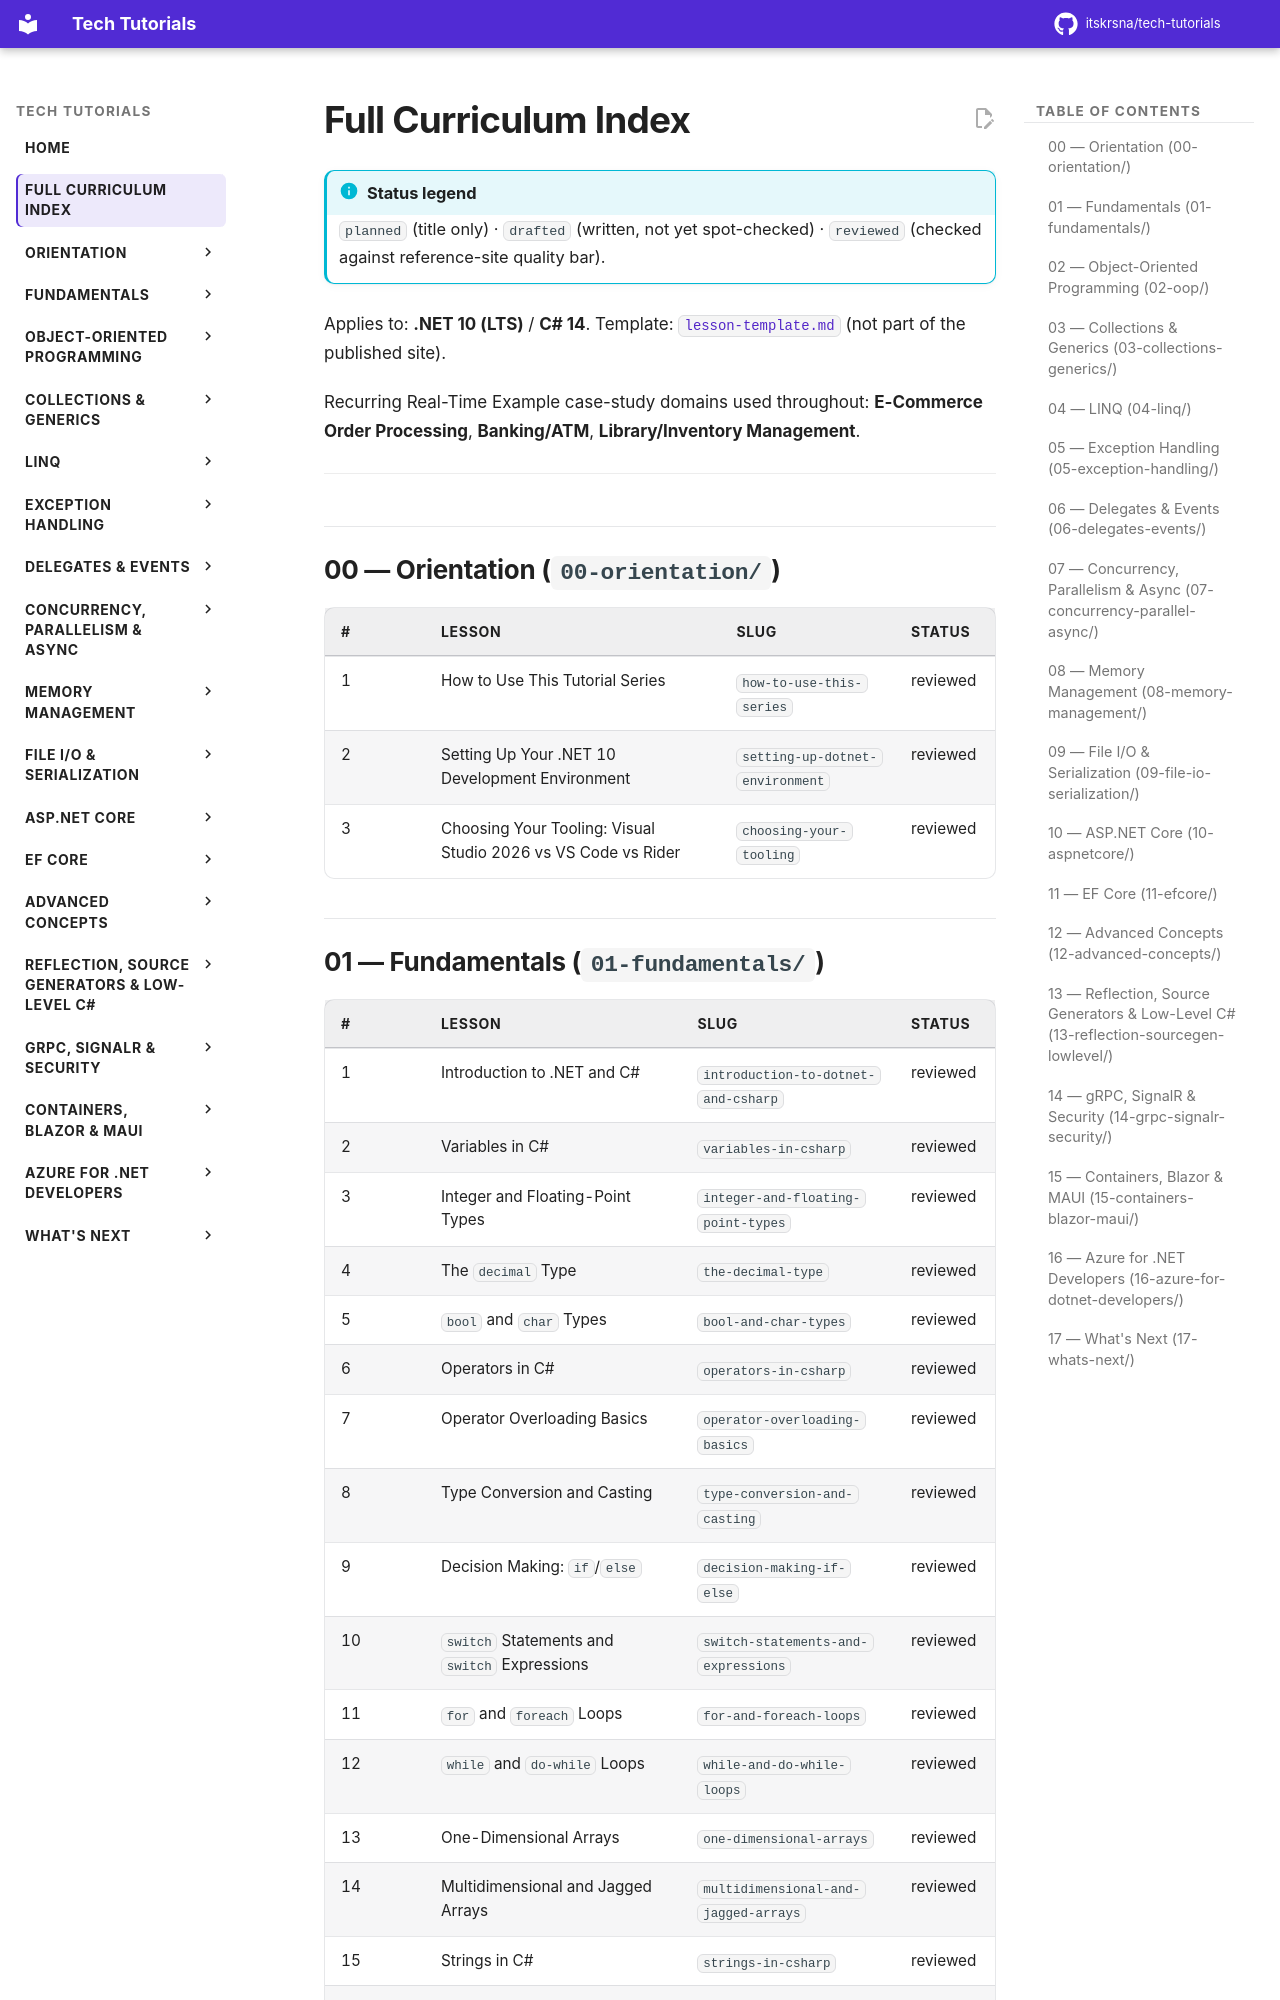

repository: itskrsna/tech-tutorials · page: curriculum-status/index.html · generator: mkdocs

---
title: Full Curriculum Index
summary: Every lesson in the .NET / C# curriculum with its slug and review status.
---

# Full Curriculum Index

!!! info "Status legend"
    `planned` (title only) · `drafted` (written, not yet spot-checked) · `reviewed` (checked against reference-site quality bar).

Applies to: **.NET 10 (LTS)** / **C# 14**. Template: [`lesson-template.md`](https://github.com/itskrsna/tech-tutorials/blob/main/dotnet-csharp/_template/lesson-template.md) (not part of the published site).

Recurring Real-Time Example case-study domains used throughout: **E-Commerce Order Processing**, **Banking/ATM**, **Library/Inventory Management**.

---

## 00 — Orientation (`00-orientation/`)
| # | Lesson | Slug | Status |
|---|---|---|---|
| 1 | How to Use This Tutorial Series | `how-to-use-this-series` | reviewed |
| 2 | Setting Up Your .NET 10 Development Environment | `setting-up-dotnet-environment` | reviewed |
| 3 | Choosing Your Tooling: Visual Studio 2026 vs VS Code vs Rider | `choosing-your-tooling` | reviewed |
